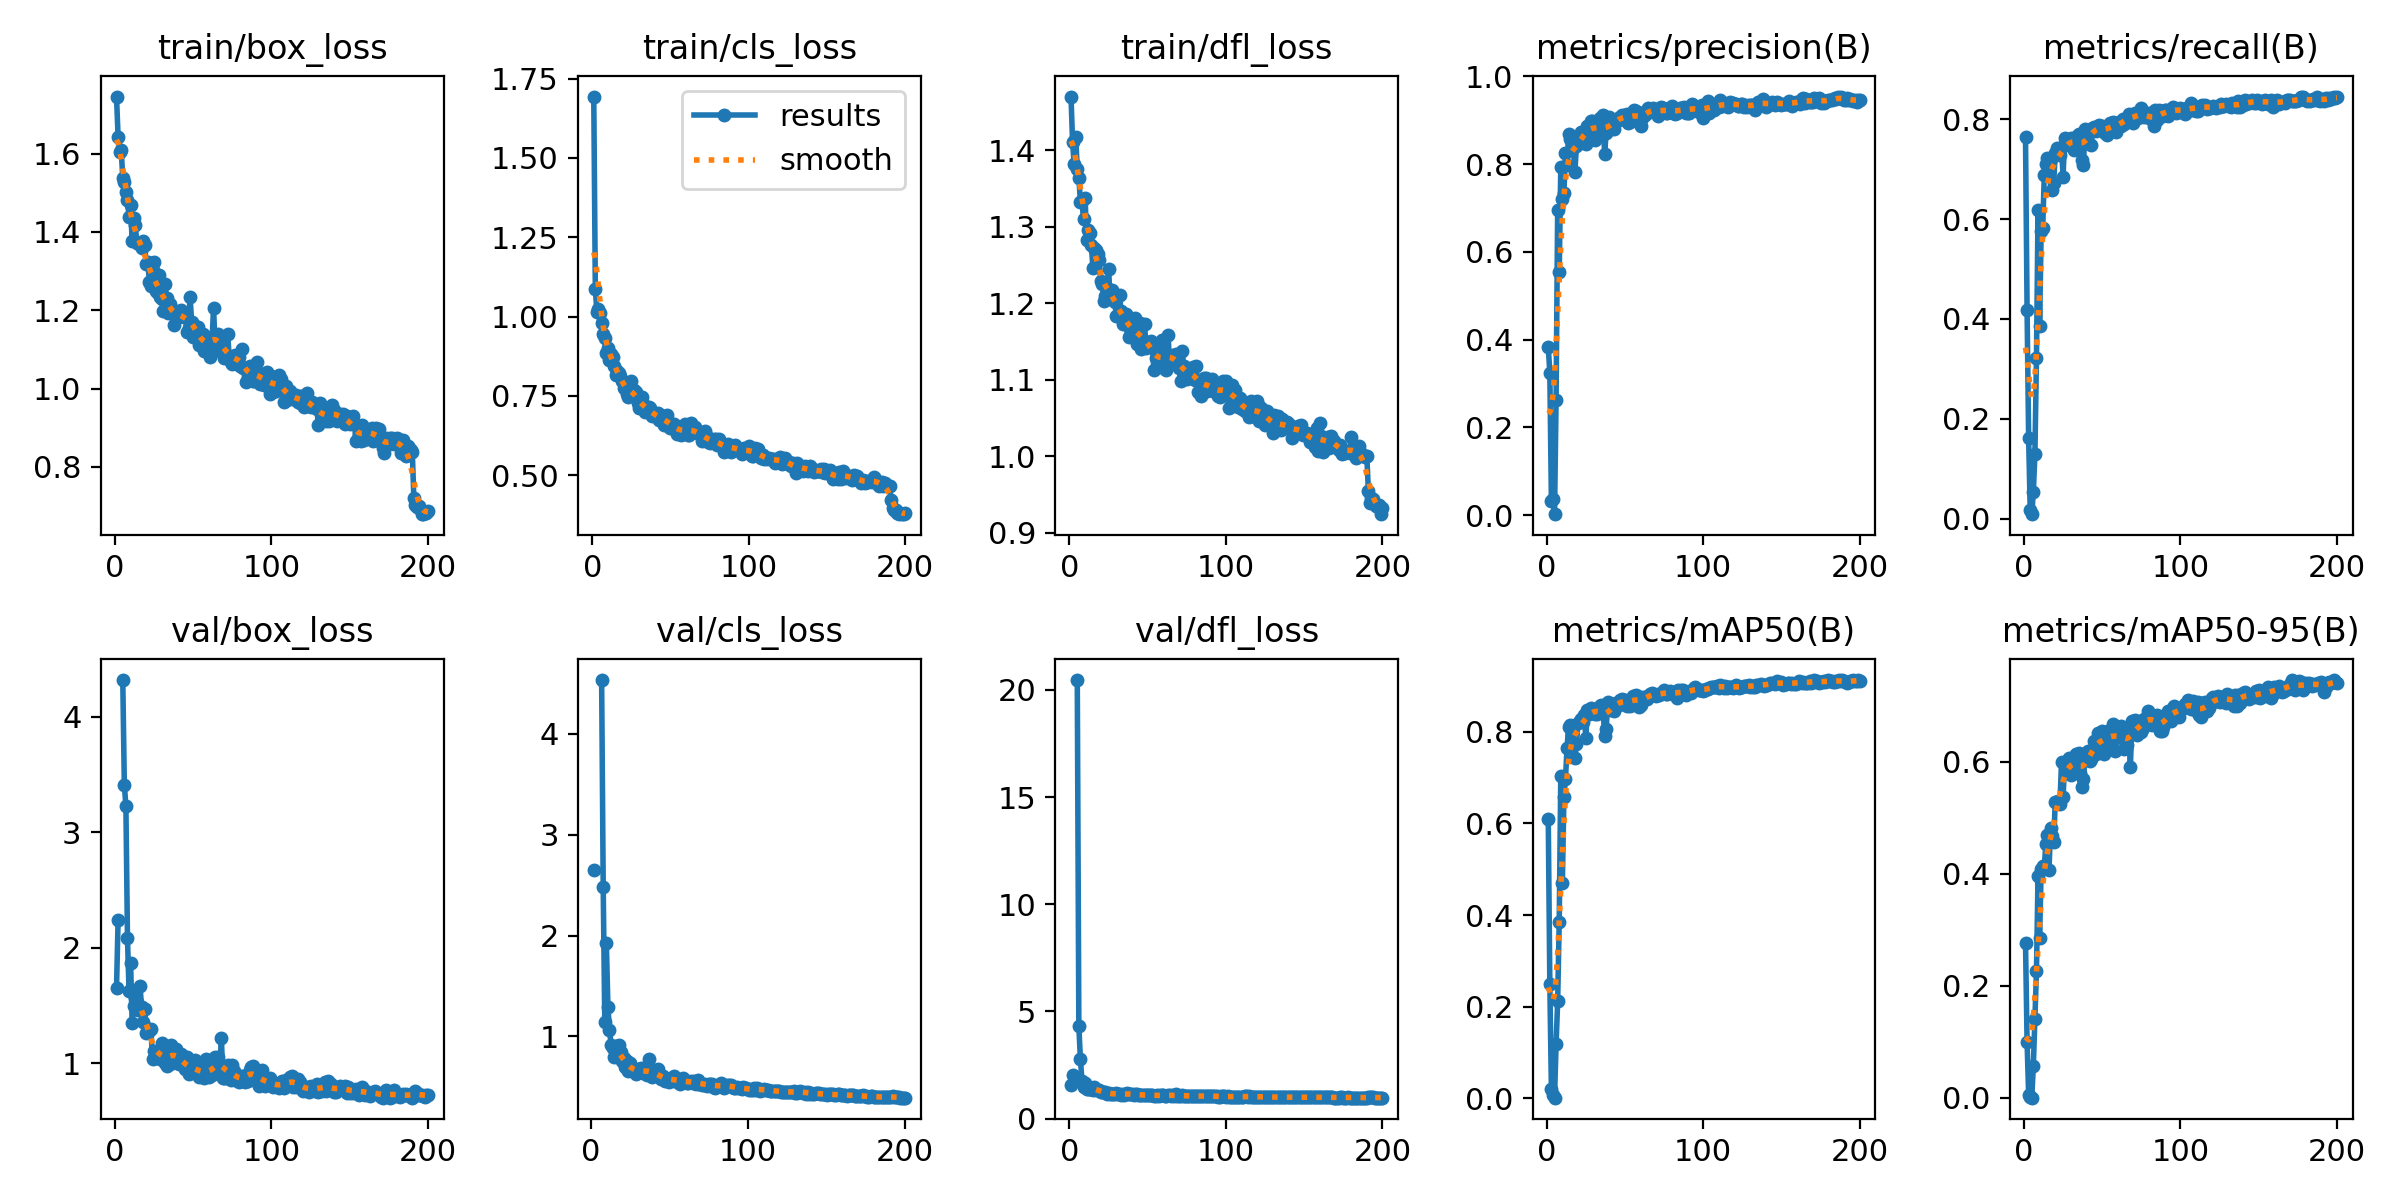

Values plotted in this chart, from the file beside it:
epoch, time, train/box_loss, train/cls_loss, train/dfl_loss, metrics/precision(B), metrics/recall(B), metrics/mAP50(B), metrics/mAP50-95(B), val/box_loss, val/cls_loss, val/dfl_loss, lr/pg0, lr/pg1, lr/pg2
1, 62.29, 1.746, 1.693, 1.47, 0.3833, 0.7634, 0.6095, 0.2761, 1.649, inf, 1.545, 0.00052, 0.00052, 0.00052
2, 74.8, 1.643, 1.085, 1.411, 0.3249, 0.4178, 0.2489, 0.1003, 2.235, 2.649, 2.045, 0.001055, 0.001055, 0.001055
